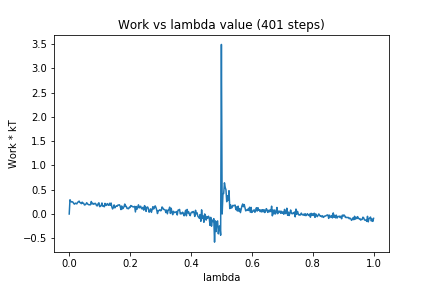

Source data for this figure (header and first rows):
0, 0.0
1, 0.2935
2, 0.2596
3, 0.2472
4, 0.2534
5, 0.2423
6, 0.2141
7, 0.2032
8, 0.2245
9, 0.2168
10, 0.209
11, 0.2418
12, 0.2489
13, 0.2665
14, 0.2363
15, 0.2302
16, 0.2124
17, 0.2451
18, 0.2204
19, 0.2214
20, 0.1867
21, 0.19
22, 0.2053
23, 0.2337
24, 0.2069
25, 0.1993
26, 0.1885
27, 0.1921
28, 0.1904
29, 0.2578
30, 0.2083
31, 0.2218
32, 0.2017
33, 0.2083
34, 0.2215
35, 0.2068
36, 0.1707
37, 0.1694
38, 0.213
39, 0.2311
40, 0.1519
41, 0.157
42, 0.1734
43, 0.2276
44, 0.1608
45, 0.1662
46, 0.1488
47, 0.2192
48, 0.1737
49, 0.1862
50, 0.2153
51, 0.186
52, 0.1788
53, 0.2209
54, 0.1797
55, 0.2266
56, 0.1473
57, 0.1045
58, 0.1387
59, 0.187
60, 0.1262
... 340 more rows
